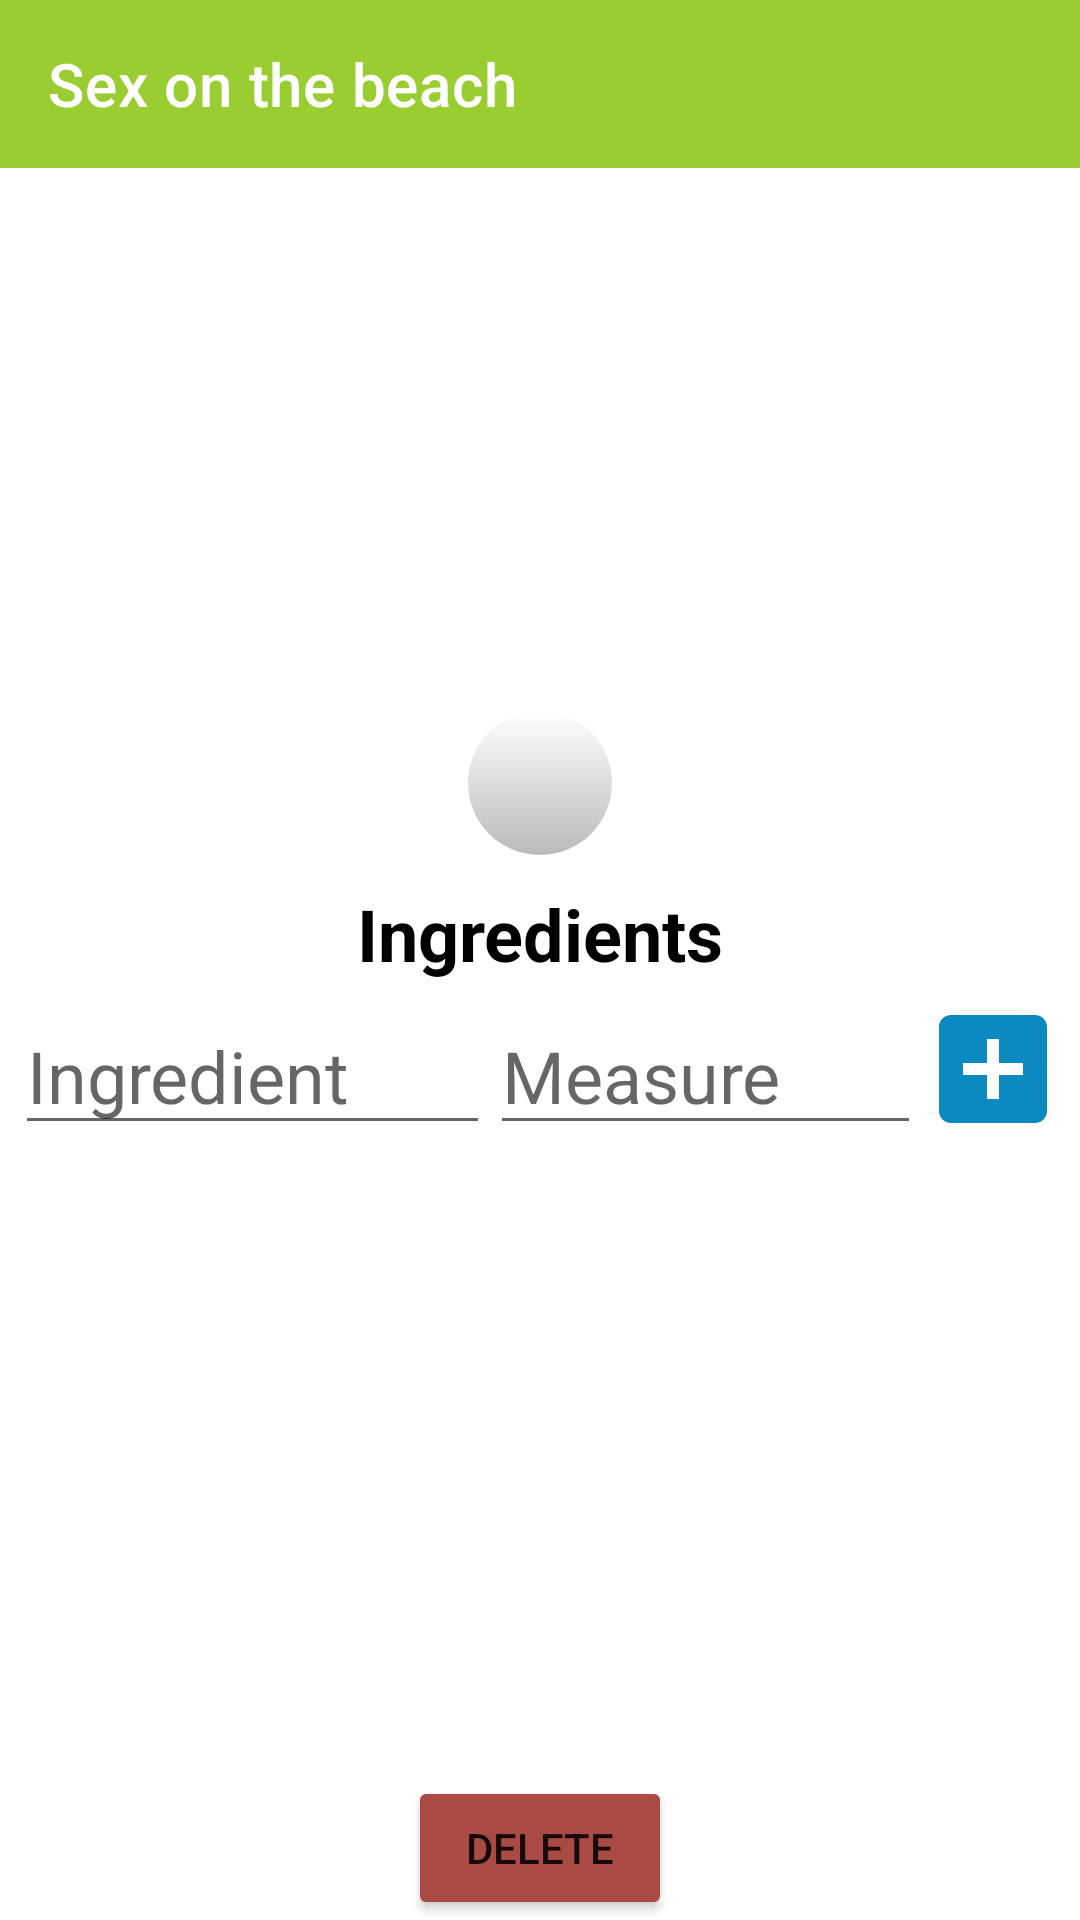

Write the Android layout XML for this screen, with the resource values it uses.
<!-- AndroidManifest.xml: application theme Theme.TheCocktailDb -->
<!-- res/layout/activity_cocktail_details.xml -->
<?xml version="1.0" encoding="utf-8"?>
<androidx.constraintlayout.widget.ConstraintLayout xmlns:android="http://schemas.android.com/apk/res/android"
    xmlns:app="http://schemas.android.com/apk/res-auto"
    xmlns:tools="http://schemas.android.com/tools"
    android:layout_width="match_parent"
    android:layout_height="match_parent"
    tools:context=".ui.details.CocktailDetailsActivity">

    <com.google.android.material.appbar.AppBarLayout
        android:id="@+id/toolbarContainer"
        android:layout_width="match_parent"
        android:layout_height="wrap_content"
        app:layout_constraintTop_toTopOf="parent">

        <com.google.android.material.appbar.MaterialToolbar
            android:id="@+id/toolbar"
            style="@style/Widget.MaterialComponents.Toolbar.Primary"
            android:layout_width="match_parent"
            android:layout_height="?attr/actionBarSize"
            app:navigationIcon="@drawable/ic_baseline_arrow_back_24"
            app:title="Sex on the beach" />
    </com.google.android.material.appbar.AppBarLayout>

    <androidx.constraintlayout.widget.ConstraintLayout
        android:layout_width="match_parent"
        android:layout_height="0dp"
        android:padding="5dp"
        app:layout_constraintBottom_toTopOf="@id/delete_btn"
        app:layout_constraintTop_toBottomOf="@id/toolbarContainer">

        <ImageView
            android:id="@+id/image"
            android:layout_width="match_parent"
            android:layout_height="200dp"

            android:contentDescription="@string/drink_image"
            android:scaleType="centerCrop"

            app:layout_constraintTop_toTopOf="parent"
            tools:srcCompat="@tools:sample/backgrounds/scenic" />

        <ImageButton
            android:id="@+id/favorite_btn"
            android:layout_width="48dp"
            android:layout_height="48dp"
            android:background="@drawable/circle"

            android:contentDescription="@string/drink_image"
            android:scaleType="centerCrop"

            app:layout_constraintBottom_toBottomOf="@id/image"
            app:layout_constraintEnd_toEndOf="@id/image"
            app:layout_constraintStart_toStartOf="@id/image"
            app:layout_constraintTop_toBottomOf="@id/image" />

        <ImageView
            android:id="@+id/favorite_icon"
            android:layout_width="32dp"
            android:layout_height="32dp"
            android:contentDescription="@string/drink_image"

            android:scaleType="centerCrop"
            android:src="@drawable/favorite"


            app:layout_constraintBottom_toBottomOf="@id/favorite_btn"
            app:layout_constraintEnd_toEndOf="@id/favorite_btn"
            app:layout_constraintStart_toStartOf="@id/favorite_btn"
            app:layout_constraintTop_toTopOf="@id/favorite_btn" />

        <TextView
            android:id="@+id/ingredients_title"
            android:layout_width="wrap_content"
            android:layout_height="wrap_content"
            android:layout_marginTop="10dp"
            android:text="@string/ingredients_title"

            android:textColor="@color/black"
            android:textSize="24sp"
            android:textStyle="bold"
            app:layout_constraintEnd_toEndOf="parent"
            app:layout_constraintStart_toStartOf="parent"
            app:layout_constraintTop_toBottomOf="@+id/favorite_btn" />

        <androidx.recyclerview.widget.RecyclerView
            android:id="@+id/description"
            android:layout_width="match_parent"
            android:layout_height="wrap_content"
            android:layout_marginTop="5dp"

            app:layout_constraintTop_toBottomOf="@id/ingredients_title" />

        <LinearLayout
            android:layout_width="match_parent"
            android:layout_height="wrap_content"
            android:orientation="horizontal"
            app:layout_constraintTop_toBottomOf="@id/description">

            <EditText
                android:id="@+id/name"
                android:layout_width="wrap_content"
                android:layout_height="wrap_content"
                android:layout_gravity="center"
                android:layout_weight="0.3"
                android:hint="@string/ingredient_hint"
                android:importantForAutofill="no"
                android:inputType="text"
                android:textSize="24sp" />

            <EditText
                android:id="@+id/measure"
                android:layout_width="wrap_content"
                android:layout_height="wrap_content"
                android:layout_gravity="center"
                android:layout_weight="0.3"
                android:hint="@string/measure_hint"
                android:importantForAutofill="no"
                android:inputType="text"
                android:textSize="24sp" />

            <ImageButton
                android:id="@+id/add_btn"
                android:layout_width="48dp"
                android:layout_height="48dp"
                android:background="@drawable/add"
                android:contentDescription="@string/add" />
        </LinearLayout>

    </androidx.constraintlayout.widget.ConstraintLayout>

    <Button
        android:id="@+id/delete_btn"
        android:layout_width="wrap_content"
        android:layout_height="wrap_content"
        android:backgroundTint="@color/red"
        android:text="@string/delete"
        app:layout_constraintBottom_toBottomOf="parent"
        app:layout_constraintEnd_toEndOf="parent"
        app:layout_constraintStart_toStartOf="parent" />

</androidx.constraintlayout.widget.ConstraintLayout>
<!-- resources referenced by this layout -->
<resources>
  <color name="black">#FF000000</color>
  <color name="red">#AA4A44</color>
  <!-- drawable add (drawable) -->
  <vector android:height="24dp" android:tint="#0B8AC1"
      android:viewportHeight="24" android:viewportWidth="24"
      android:width="24dp" xmlns:android="http://schemas.android.com/apk/res/android">
      <path android:fillColor="@android:color/white" android:pathData="M19,3L5,3c-1.11,0 -2,0.9 -2,2v14c0,1.1 0.89,2 2,2h14c1.1,0 2,-0.9 2,-2L21,5c0,-1.1 -0.9,-2 -2,-2zM17,13h-4v4h-2v-4L7,13v-2h4L11,7h2v4h4v2z"/>
  </vector>
  <!-- drawable circle (drawable) -->
  <?xml version="1.0" encoding="utf-8"?>
  <shape xmlns:android="http://schemas.android.com/apk/res/android"
      android:shape="oval">
      <gradient android:startColor="#FFFFFF"
          android:endColor="#BABABA"
          android:angle="270" />
      <corners android:radius="3dp" />
  
  </shape>
  <string name="add">Add</string>
  <string name="delete">Delete</string>
  <string name="drink_image">Drink Image</string>
  <string name="ingredient_hint">Ingredient</string>
  <string name="ingredients_title">Ingredients</string>
  <string name="measure_hint">Measure</string>
  <style name="Theme.TheCocktailDb" parent="Theme.MaterialComponents.DayNight.NoActionBar">
          
          <item name="colorPrimary">#9ACD32</item>
          <item name="colorPrimaryVariant">@color/purple_700</item>
          <item name="colorOnPrimary">@color/white</item>
          
          <item name="colorSecondary">@color/teal_200</item>
          <item name="colorSecondaryVariant">@color/teal_700</item>
          <item name="colorOnSecondary">@color/black</item>
          
          <item name="android:statusBarColor">?attr/colorPrimaryVariant</item>
          
      </style>
  <color name="purple_700">#FF3700B3</color>
  <color name="white">#FFFFFFFF</color>
  <color name="teal_200">#FF03DAC5</color>
  <color name="teal_700">#FF018786</color>
</resources>
